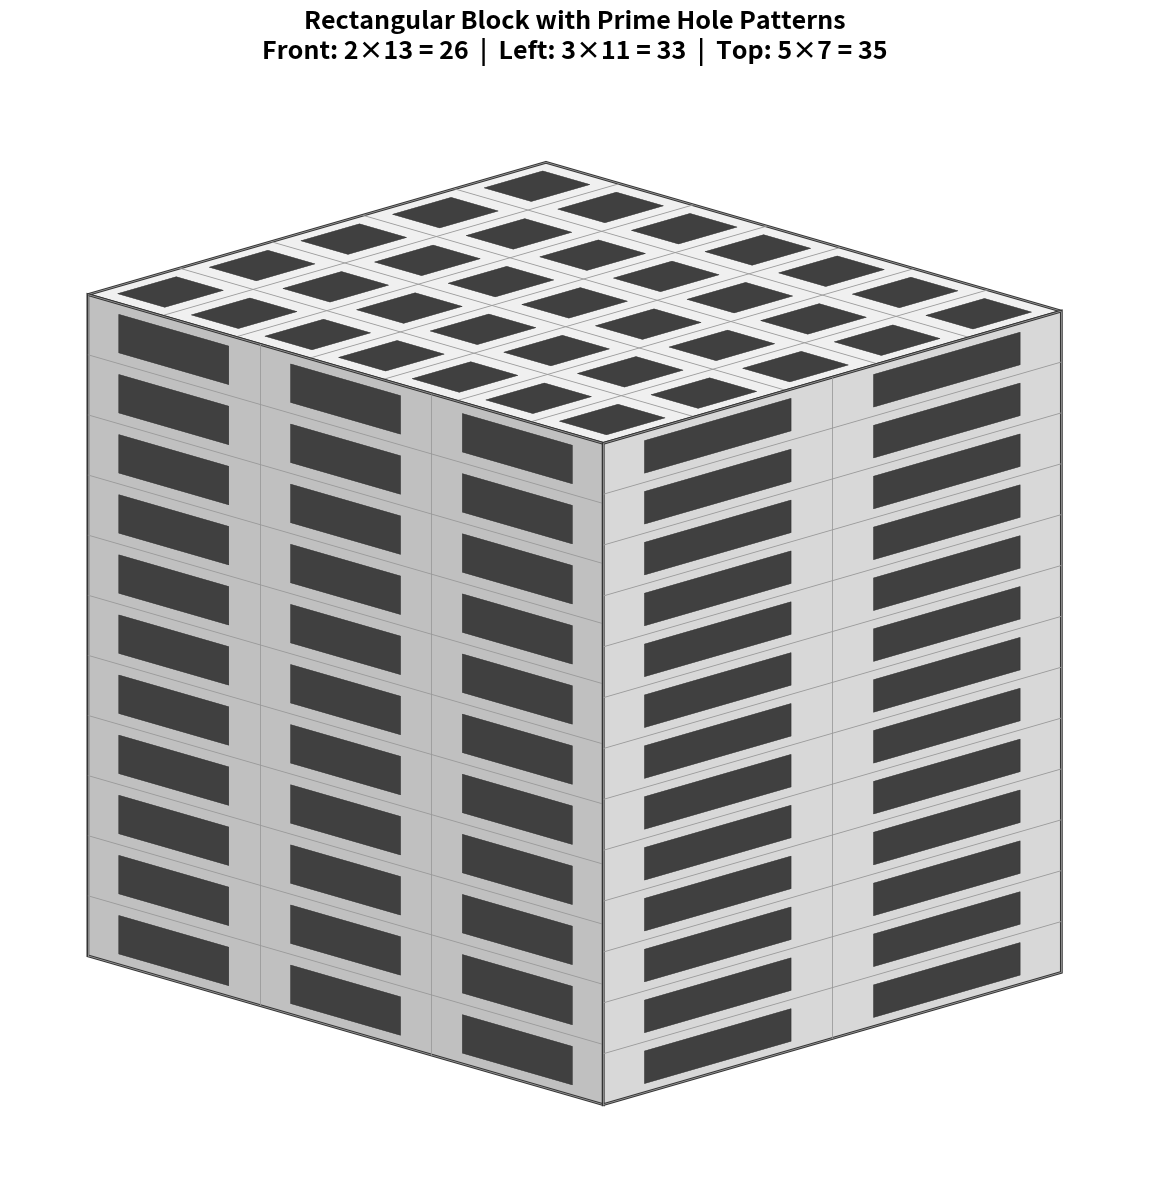

Recreate this plot in Python. (Note: this script raises an exception after producing the figure.)
#!/usr/bin/env python3
"""
Rectangular block with prime hole patterns evenly spaced on each face:
- Front: 2×13 = 26 holes
- Side: 3×11 = 33 holes
- Top: 5×7 = 35 holes

Holes are evenly distributed regardless of block dimensions.
"""
import numpy as np
import matplotlib.pyplot as plt
from matplotlib.patches import Polygon
from matplotlib.collections import LineCollection

def iso(x, y, z):
    """Isometric projection - viewing front faces."""
    # Flip Z so we see front-left corner instead of back-right
    return (x * 0.866 - z * 0.866, y + x * 0.25 + z * 0.25)

def draw_face_with_grid(ax, corners_3d, face_color, holes_cols, holes_rows,
                         grid_color, hole_color, zorder=1):
    """Draw a face with grid lines and evenly spaced holes."""
    corners_2d = [iso(*c) for c in corners_3d]

    face = Polygon(corners_2d, facecolor=face_color, edgecolor='#333333',
                   linewidth=2, zorder=zorder)
    ax.add_patch(face)

    v1 = np.array(corners_3d[1]) - np.array(corners_3d[0])
    v2 = np.array(corners_3d[3]) - np.array(corners_3d[0])
    origin = np.array(corners_3d[0])

    # Grid lines showing the hole spacing
    grid_lines = []
    for i in range(holes_cols + 1):
        u = i / holes_cols
        p1 = origin + u * v1
        p2 = origin + u * v1 + v2
        grid_lines.append([iso(*p1), iso(*p2)])
    for j in range(holes_rows + 1):
        v = j / holes_rows
        p1 = origin + v * v2
        p2 = origin + v1 + v * v2
        grid_lines.append([iso(*p1), iso(*p2)])

    lc = LineCollection(grid_lines, colors=grid_color, linewidths=0.6, zorder=zorder+0.3)
    ax.add_collection(lc)

    # Holes centered in each cell
    hole_margin = 0.18

    for i in range(holes_cols):
        for j in range(holes_rows):
            u_start = i / holes_cols
            u_end = (i + 1) / holes_cols
            v_start = j / holes_rows
            v_end = (j + 1) / holes_rows

            hu_start = u_start + (u_end - u_start) * hole_margin
            hu_end = u_end - (u_end - u_start) * hole_margin
            hv_start = v_start + (v_end - v_start) * hole_margin
            hv_end = v_end - (v_end - v_start) * hole_margin

            hole_corners_3d = [
                origin + hu_start * v1 + hv_start * v2,
                origin + hu_end * v1 + hv_start * v2,
                origin + hu_end * v1 + hv_end * v2,
                origin + hu_start * v1 + hv_end * v2,
            ]

            hole_corners_2d = [iso(*c) for c in hole_corners_3d]
            hole = Polygon(hole_corners_2d, facecolor=hole_color,
                          edgecolor='#222222', linewidth=0.3, zorder=zorder+0.5)
            ax.add_patch(hole)

def main():
    fig, ax = plt.subplots(figsize=(16, 12), facecolor='white')

    # Block proportions chosen for visual appeal
    W, H, D = 8.0, 10.0, 9.0

    c = {
        'fbl': (0, 0, 0),
        'fbr': (W, 0, 0),
        'ftl': (0, H, 0),
        'ftr': (W, H, 0),
        'bbl': (0, 0, D),
        'bbr': (W, 0, D),
        'btl': (0, H, D),
        'btr': (W, H, D),
    }

    # Grayscale palette
    gray1 = '#f0f0f0'    # Lightest - top
    gray2 = '#d8d8d8'    # Medium - front
    gray3 = '#c0c0c0'    # Darker - side
    grid_color = '#999999'
    hole_color = '#404040'

    # Top: 5×7 = 35 holes (primes) - top face visible from above
    top = [c['ftl'], c['ftr'], c['btr'], c['btl']]
    draw_face_with_grid(ax, top, gray1, 5, 7, grid_color, hole_color, zorder=10)

    # Left side: 3×11 = 33 holes (primes) - left face now visible
    left = [c['bbl'], c['fbl'], c['ftl'], c['btl']]
    draw_face_with_grid(ax, left, gray3, 3, 11, grid_color, hole_color, zorder=20)

    # Front: 2×13 = 26 holes (primes) - front face
    front = [c['fbl'], c['fbr'], c['ftr'], c['ftl']]
    draw_face_with_grid(ax, front, gray2, 2, 13, grid_color, hole_color, zorder=30)

    ax.set_aspect('equal')
    ax.autoscale()
    ax.margins(0.08)
    ax.axis('off')

    ax.set_title('Rectangular Block with Prime Hole Patterns\n' +
                 'Front: 2×13 = 26  |  Left: 3×11 = 33  |  Top: 5×7 = 35',
                 fontsize=18, fontweight='bold', pad=20)

    plt.tight_layout()

    output_path = '/home/<user>/development/Riemann/tuning/block_primes.png'
    plt.savefig(output_path, dpi=200, bbox_inches='tight', facecolor='white')
    print(f"Saved to: {output_path}")
    plt.close()

if __name__ == "__main__":
    main()
